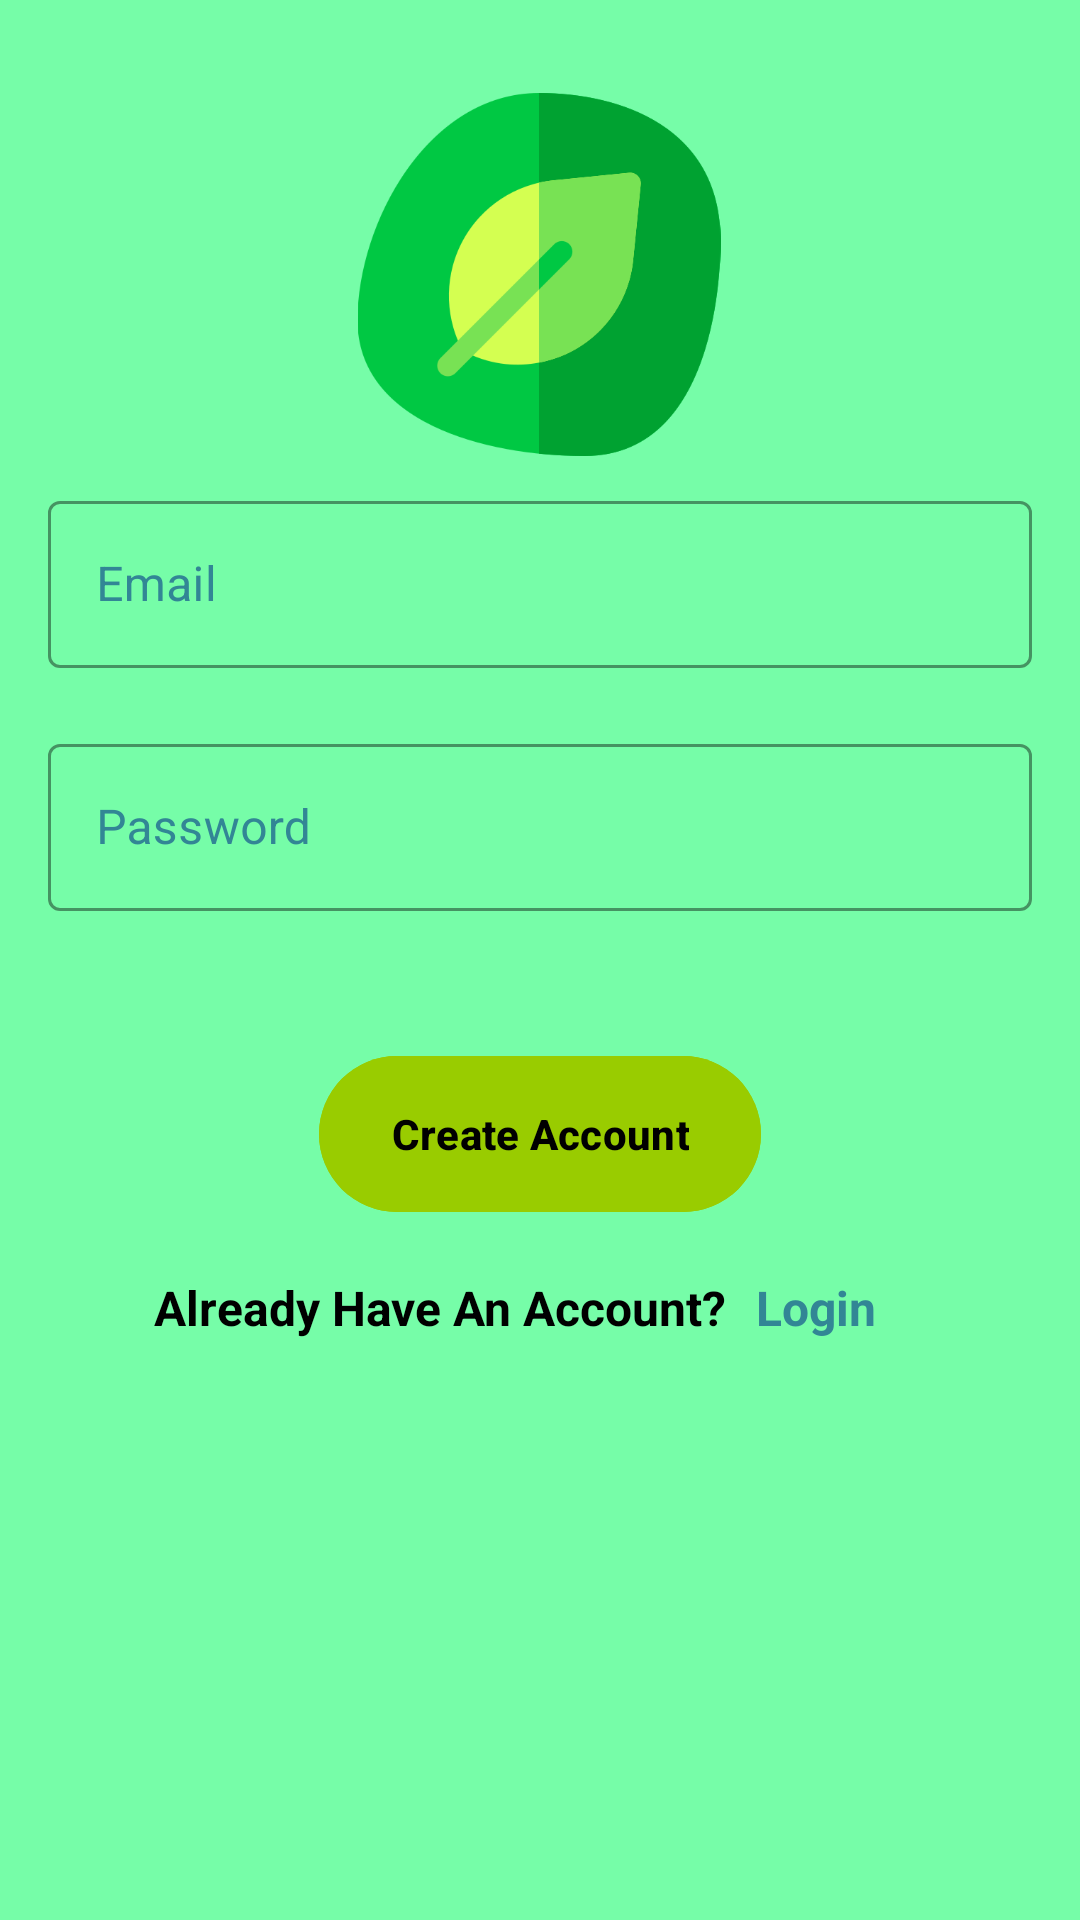

Layout XML and referenced resources for this Android screen:
<!-- AndroidManifest.xml: application theme Theme.EcoTrack -->
<!-- res/layout/activity_register.xml -->
<?xml version="1.0" encoding="utf-8"?>
<androidx.constraintlayout.widget.ConstraintLayout xmlns:android="http://schemas.android.com/apk/res/android"
    xmlns:app="http://schemas.android.com/apk/res-auto"
    xmlns:tools="http://schemas.android.com/tools"
    android:id="@+id/main"
    android:layout_width="match_parent"
    android:layout_height="match_parent"
    tools:context=".RegisterActivity"
    android:background="@color/bg_color">

    <com.google.android.material.imageview.ShapeableImageView
        android:layout_width="124dp"
        android:layout_height="121dp"
        android:src="@drawable/logo2"
        app:layout_constraintBottom_toBottomOf="parent"
        app:layout_constraintEnd_toEndOf="parent"
        app:layout_constraintHorizontal_bias="0.498"
        app:layout_constraintStart_toStartOf="parent"
        app:layout_constraintTop_toTopOf="parent"
        app:layout_constraintVertical_bias="0.06" />

    <LinearLayout
        android:layout_width="match_parent"
        android:layout_height="wrap_content"
        android:orientation="vertical"
        app:layout_constraintBottom_toBottomOf="parent"
        app:layout_constraintTop_toTopOf="parent"
        app:layout_constraintVertical_bias="0.311"
        tools:layout_editor_absoluteX="0dp">

        
        <com.google.android.material.textfield.TextInputLayout
            style="@style/Widget.MaterialComponents.TextInputLayout.OutlinedBox"
            android:layout_width="match_parent"
            android:layout_height="wrap_content"
            android:layout_marginHorizontal="16dp"
            android:layout_marginTop="10dp"
            android:hint="@string/email"
            android:textColorHint="@color/green"
            app:boxStrokeColor="@color/white"

            app:startIconTint="@color/white">

            <com.google.android.material.textfield.TextInputEditText
                android:id="@+id/emailRegister"
                android:layout_width="match_parent"
                android:layout_height="match_parent"
                android:inputType="text"
                android:maxLength="40"
                android:singleLine="true" />
        </com.google.android.material.textfield.TextInputLayout>

        
        <com.google.android.material.textfield.TextInputLayout
            style="@style/Widget.MaterialComponents.TextInputLayout.OutlinedBox"
            android:layout_width="match_parent"
            android:layout_height="wrap_content"
            android:layout_marginHorizontal="16dp"
            android:layout_marginTop="20dp"
            android:hint="@string/password"
            android:textColorHint="@color/green"
            app:boxStrokeColor="@color/white"

            app:startIconTint="@color/white">

            <com.google.android.material.textfield.TextInputEditText
                android:id="@+id/passwordRegister"
                android:layout_width="match_parent"
                android:layout_height="match_parent"
                android:inputType="textPassword"
                android:maxLength="40"
                android:singleLine="true" />
        </com.google.android.material.textfield.TextInputLayout>


    </LinearLayout>

    <LinearLayout
        android:layout_width="match_parent"
        android:layout_height="60dp"
        android:orientation="horizontal"
        app:layout_constraintBottom_toBottomOf="parent"
        app:layout_constraintEnd_toEndOf="parent"
        app:layout_constraintStart_toStartOf="parent"
        app:layout_constraintTop_toTopOf="parent"
        app:layout_constraintVertical_bias="0.7">

        <TextView
            android:layout_width="0dp"
            android:layout_height="match_parent"
            android:layout_weight="0.7"
            android:gravity="end|center_vertical"
            android:paddingHorizontal="10dp"
            android:textStyle="bold"
            android:text="@string/already_have_account"
            android:textColor="@color/black"
            android:textSize="16sp" />

        <TextView
            android:id="@+id/loginTV"
            android:layout_width="0dp"
            android:layout_height="match_parent"
            android:layout_weight="0.3"
            android:gravity="center_vertical"
            android:text="@string/login"
            android:textColor="@color/green"
            android:textSize="16sp"
            android:textStyle="bold" />
    </LinearLayout>

    <com.google.android.material.button.MaterialButton
        android:id="@+id/createAccountBtn"
        android:layout_width="wrap_content"
        android:layout_height="60dp"
        android:textColor="@color/black"
        android:backgroundTint="@android:color/holo_green_light"
        android:textStyle="bold"
        app:layout_constraintBottom_toBottomOf="parent"
        app:layout_constraintEnd_toEndOf="parent"
        app:layout_constraintStart_toStartOf="parent"
        app:layout_constraintTop_toTopOf="parent"
        app:layout_constraintVertical_bias="0.6"
        android:text="@string/create_account"/>




</androidx.constraintlayout.widget.ConstraintLayout>
<!-- resources referenced by this layout -->
<resources>
  <color name="bg_color">#76fda8</color>
  <color name="black">#FF000000</color>
  <color name="green">#328695</color>
  <color name="white">#FFFFFF</color>
  <!-- drawable logo2: png bitmap (drawable, 19359 bytes) -->
  <string name="already_have_account">Already Have An Account?</string>
  <string name="create_account">Create Account</string>
  <string name="email">Email</string>
  <string name="login">Login</string>
  <string name="password">Password</string>
  <style name="Theme.EcoTrack" parent="Base.Theme.EcoTrack" />
  <style name="Base.Theme.EcoTrack" parent="Theme.Material3.Light.NoActionBar">
          <item name="colorPrimary">@color/darkblue</item>
          <item name="colorPrimaryVariant">@color/purple_700</item>
          <item name="colorOnPrimary">@color/black</item>
  
          <item name="colorSecondary">@color/teal_200</item>
          <item name="colorSecondaryVariant">@color/teal_700</item>
          <item name="colorOnSecondary">@color/black</item>
  
          <item name="android:statusBarColor" tools:targetApi="l">?attr/colorPrimaryVariant</item>
  
          <item name="android:forceDarkAllowed" tools:targetApi="q">false</item>
          
          
      </style>
  <color name="darkblue">#00072d</color>
  <color name="purple_700">#3700B3</color>
  <color name="teal_200">#03DAC5</color>
  <color name="teal_700">#018786</color>
</resources>
